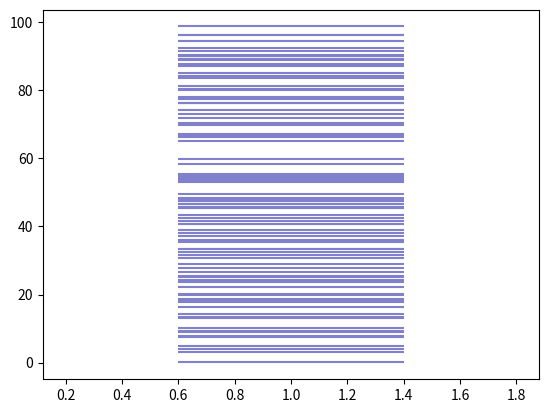

This chart was generated by the following Python code:
import numpy as np
import matplotlib.pyplot as plt

spike = 100*np.random.random(100)
plt.eventplot(spike,
			orientation = 'vertical',
			linelengths = 0.8,
			color = [(0.5,0.5,0.8)])
